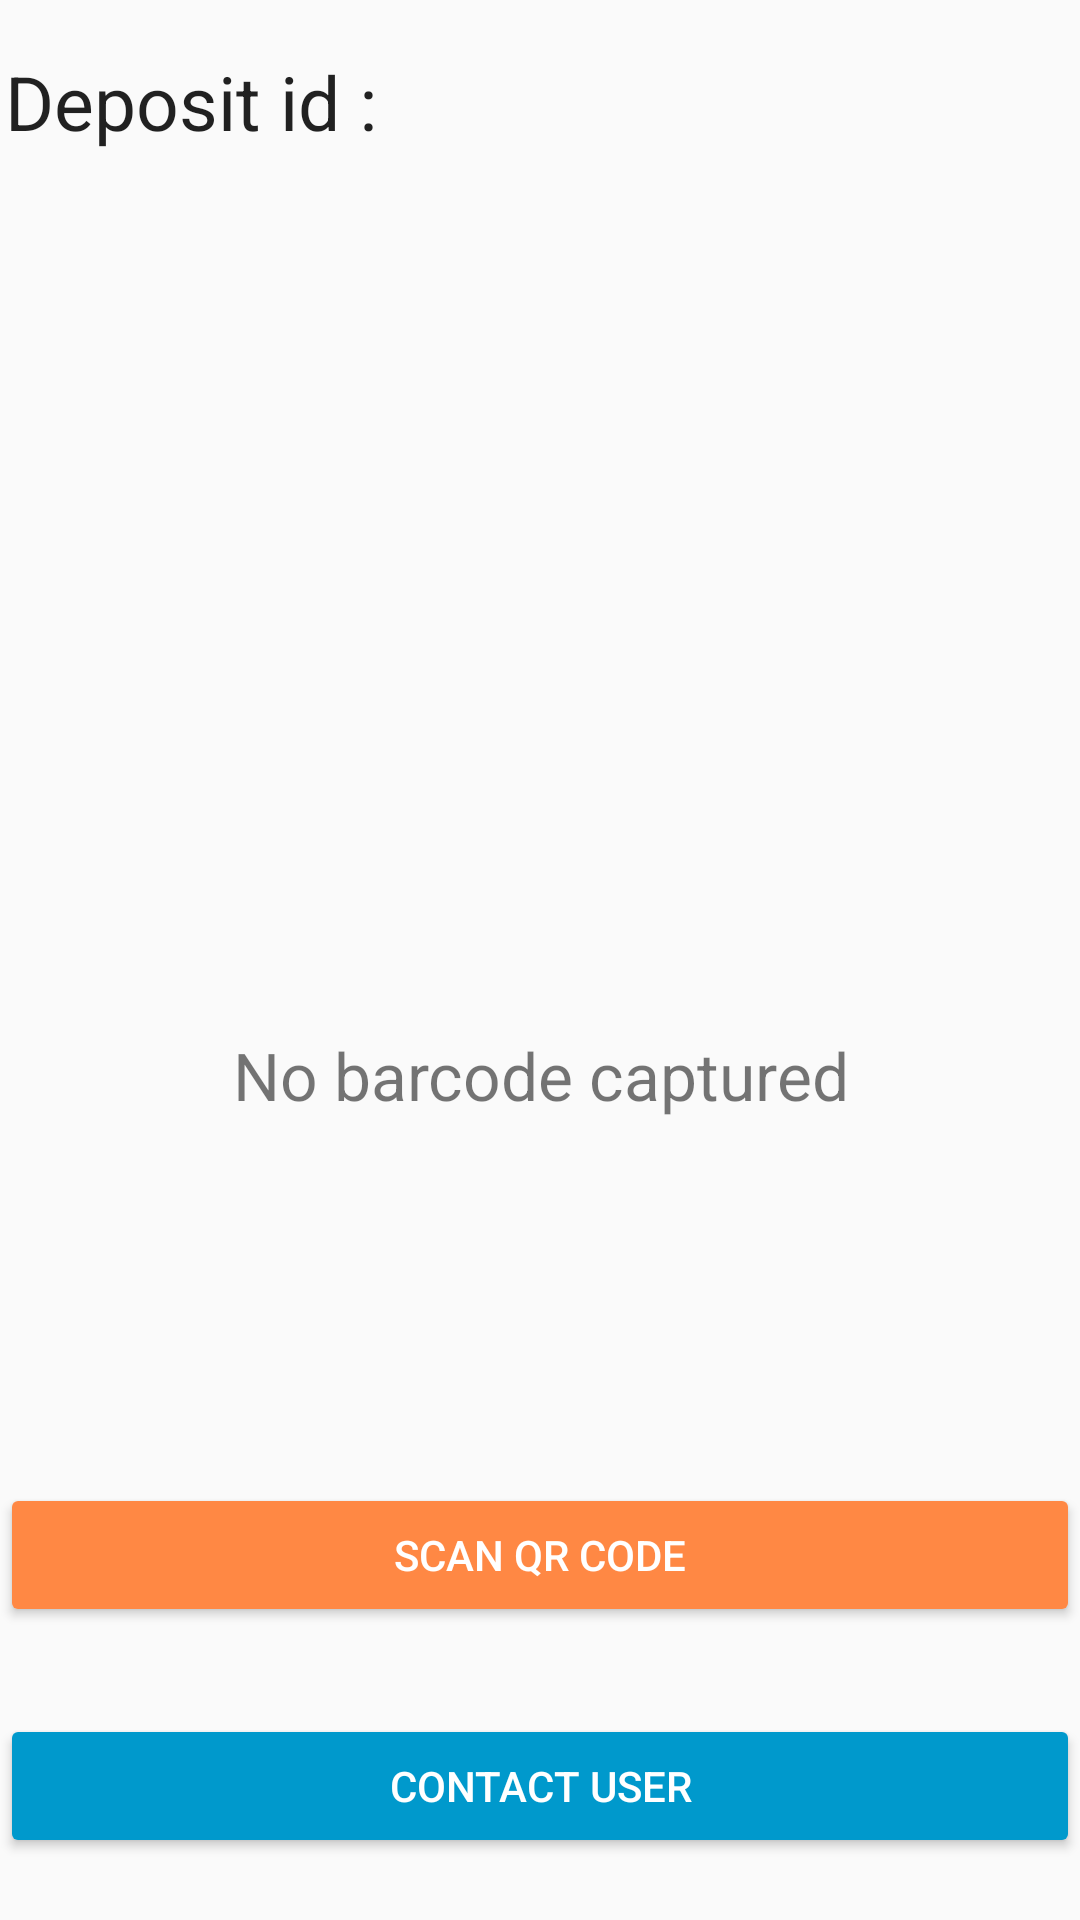

Write the Android layout XML for this screen, with the resource values it uses.
<!-- AndroidManifest.xml: application theme AppTheme -->
<!-- res/layout/activity_deposit_scan_qrcode.xml -->
<?xml version="1.0" encoding="utf-8"?>
<android.support.constraint.ConstraintLayout xmlns:android="http://schemas.android.com/apk/res/android"
    xmlns:app="http://schemas.android.com/apk/res-auto"
    xmlns:tools="http://schemas.android.com/tools"
    android:layout_width="match_parent"
    android:layout_height="match_parent"
    tools:context="my.edu.tarc.mobilecashservice.JiaWei.DepositScanQRcode">

    <TextView
        android:id="@+id/tviewShowInfo"
        android:layout_width="357dp"
        android:layout_height="wrap_content"
        android:text="Deposit id : "
        android:textAppearance="@android:style/TextAppearance.Holo.Medium"
        android:textSize="25sp"
        app:layout_constraintBottom_toBottomOf="parent"
        app:layout_constraintLeft_toLeftOf="parent"
        app:layout_constraintRight_toRightOf="parent"
        app:layout_constraintTop_toTopOf="parent"
        app:layout_constraintVertical_bias="0.028" />

    <TextView
        android:id="@+id/result_textview"
        android:layout_width="match_parent"
        android:layout_height="wrap_content"
        android:layout_centerVertical="true"
        android:freezesText="true"
        android:gravity="center"
        android:text="No barcode captured"
        android:textSize="22sp"
        app:layout_constraintBottom_toBottomOf="parent"
        app:layout_constraintHorizontal_bias="0.0"
        app:layout_constraintLeft_toLeftOf="parent"
        app:layout_constraintRight_toRightOf="parent"
        app:layout_constraintTop_toTopOf="parent"
        app:layout_constraintVertical_bias="0.563" />

    <Button
        android:id="@+id/scan_barcode_button"
        style="@style/Widget.AppCompat.Button.Colored"
        android:layout_width="match_parent"
        android:layout_height="wrap_content"
        android:layout_below="@id/result_textview"
        android:onClick="btnScanQR"
        android:text="Scan QR code"
        app:layout_constraintBottom_toBottomOf="parent"
        app:layout_constraintHorizontal_bias="0.0"
        app:layout_constraintLeft_toLeftOf="parent"
        app:layout_constraintRight_toRightOf="parent"
        app:layout_constraintTop_toTopOf="parent"
        app:layout_constraintVertical_bias="0.835" />

    <Button
        android:id="@+id/contact"
        style="@style/Widget.AppCompat.Button.Colored"
        android:layout_width="match_parent"
        android:layout_height="wrap_content"
        android:layout_below="@id/result_textview"
        android:backgroundTint="@android:color/holo_blue_dark"
        android:onClick="showDial"
        android:text="Contact User"
        app:layout_constraintBottom_toBottomOf="parent"
        app:layout_constraintHorizontal_bias="0.0"
        app:layout_constraintLeft_toLeftOf="parent"
        app:layout_constraintRight_toRightOf="parent"
        app:layout_constraintTop_toTopOf="parent"
        app:layout_constraintVertical_bias="0.965" />

</android.support.constraint.ConstraintLayout>
<!-- resources referenced by this layout -->
<resources>
  <style name="AppTheme" parent="Theme.AppCompat.Light.DarkActionBar">
          
          <item name="colorPrimary">@color/colorPrimary</item>
          <item name="colorPrimaryDark">@color/colorPrimaryDark</item>
          <item name="colorAccent">@color/colorAccent</item>
          <item name="windowActionBar">false</item>
          <item name="windowNoTitle">true</item>
      </style>
  <color name="colorPrimary">#795548</color>
  <color name="colorPrimaryDark">#5D4037</color>
  <color name="colorAccent">#ff8844</color>
</resources>
